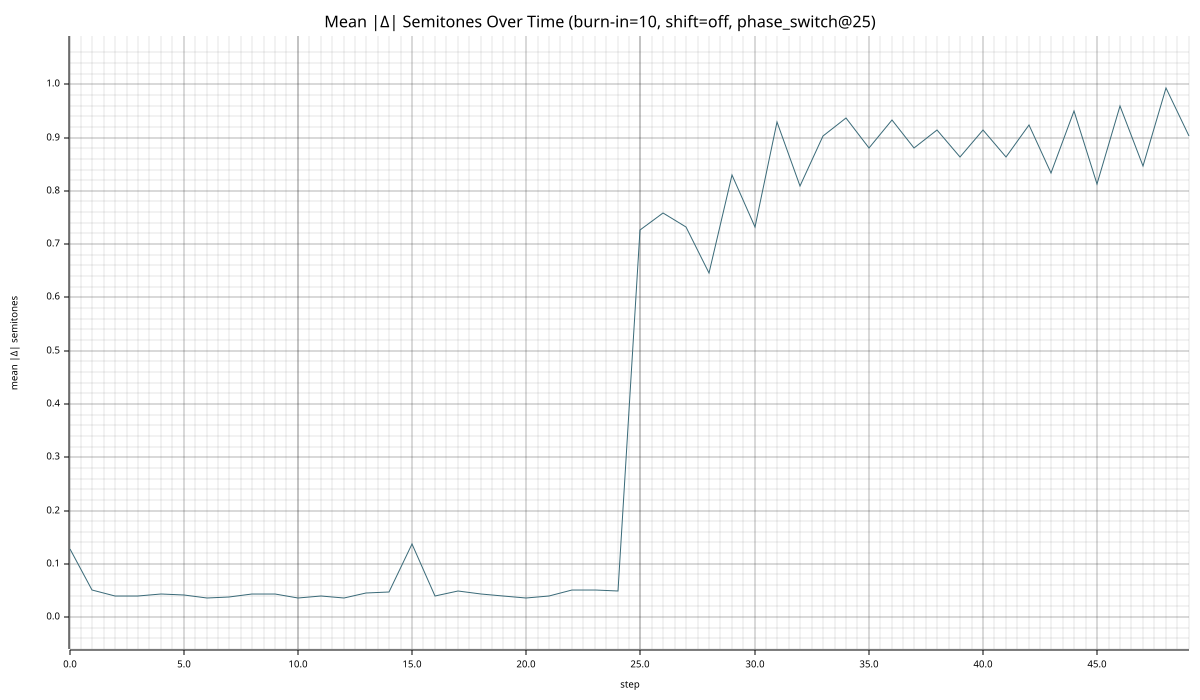

Values plotted in this chart, from the file beside it:
step, mean_abs_delta_semitones
0, 0.1275
1, 0.05
2, 0.03875
3, 0.04
4, 0.04375
5, 0.04125
6, 0.035
7, 0.0375
8, 0.0425
9, 0.04375
10, 0.03625
11, 0.03875
12, 0.035
13, 0.045
14, 0.04625
15, 0.1363
16, 0.03875
17, 0.04875
18, 0.04375
19, 0.04
20, 0.035
21, 0.04
22, 0.05
23, 0.05125
24, 0.04875
25, 0.7263
26, 0.7575
27, 0.7325
28, 0.645
29, 0.83
30, 0.7313
31, 0.9287
32, 0.8087
33, 0.9025
34, 0.9375
35, 0.8812
36, 0.9325
37, 0.8812
38, 0.915
39, 0.8638
40, 0.915
41, 0.8638
42, 0.9237
43, 0.8337
44, 0.95
45, 0.8125
46, 0.9587
47, 0.8475
48, 0.9938
49, 0.9038
